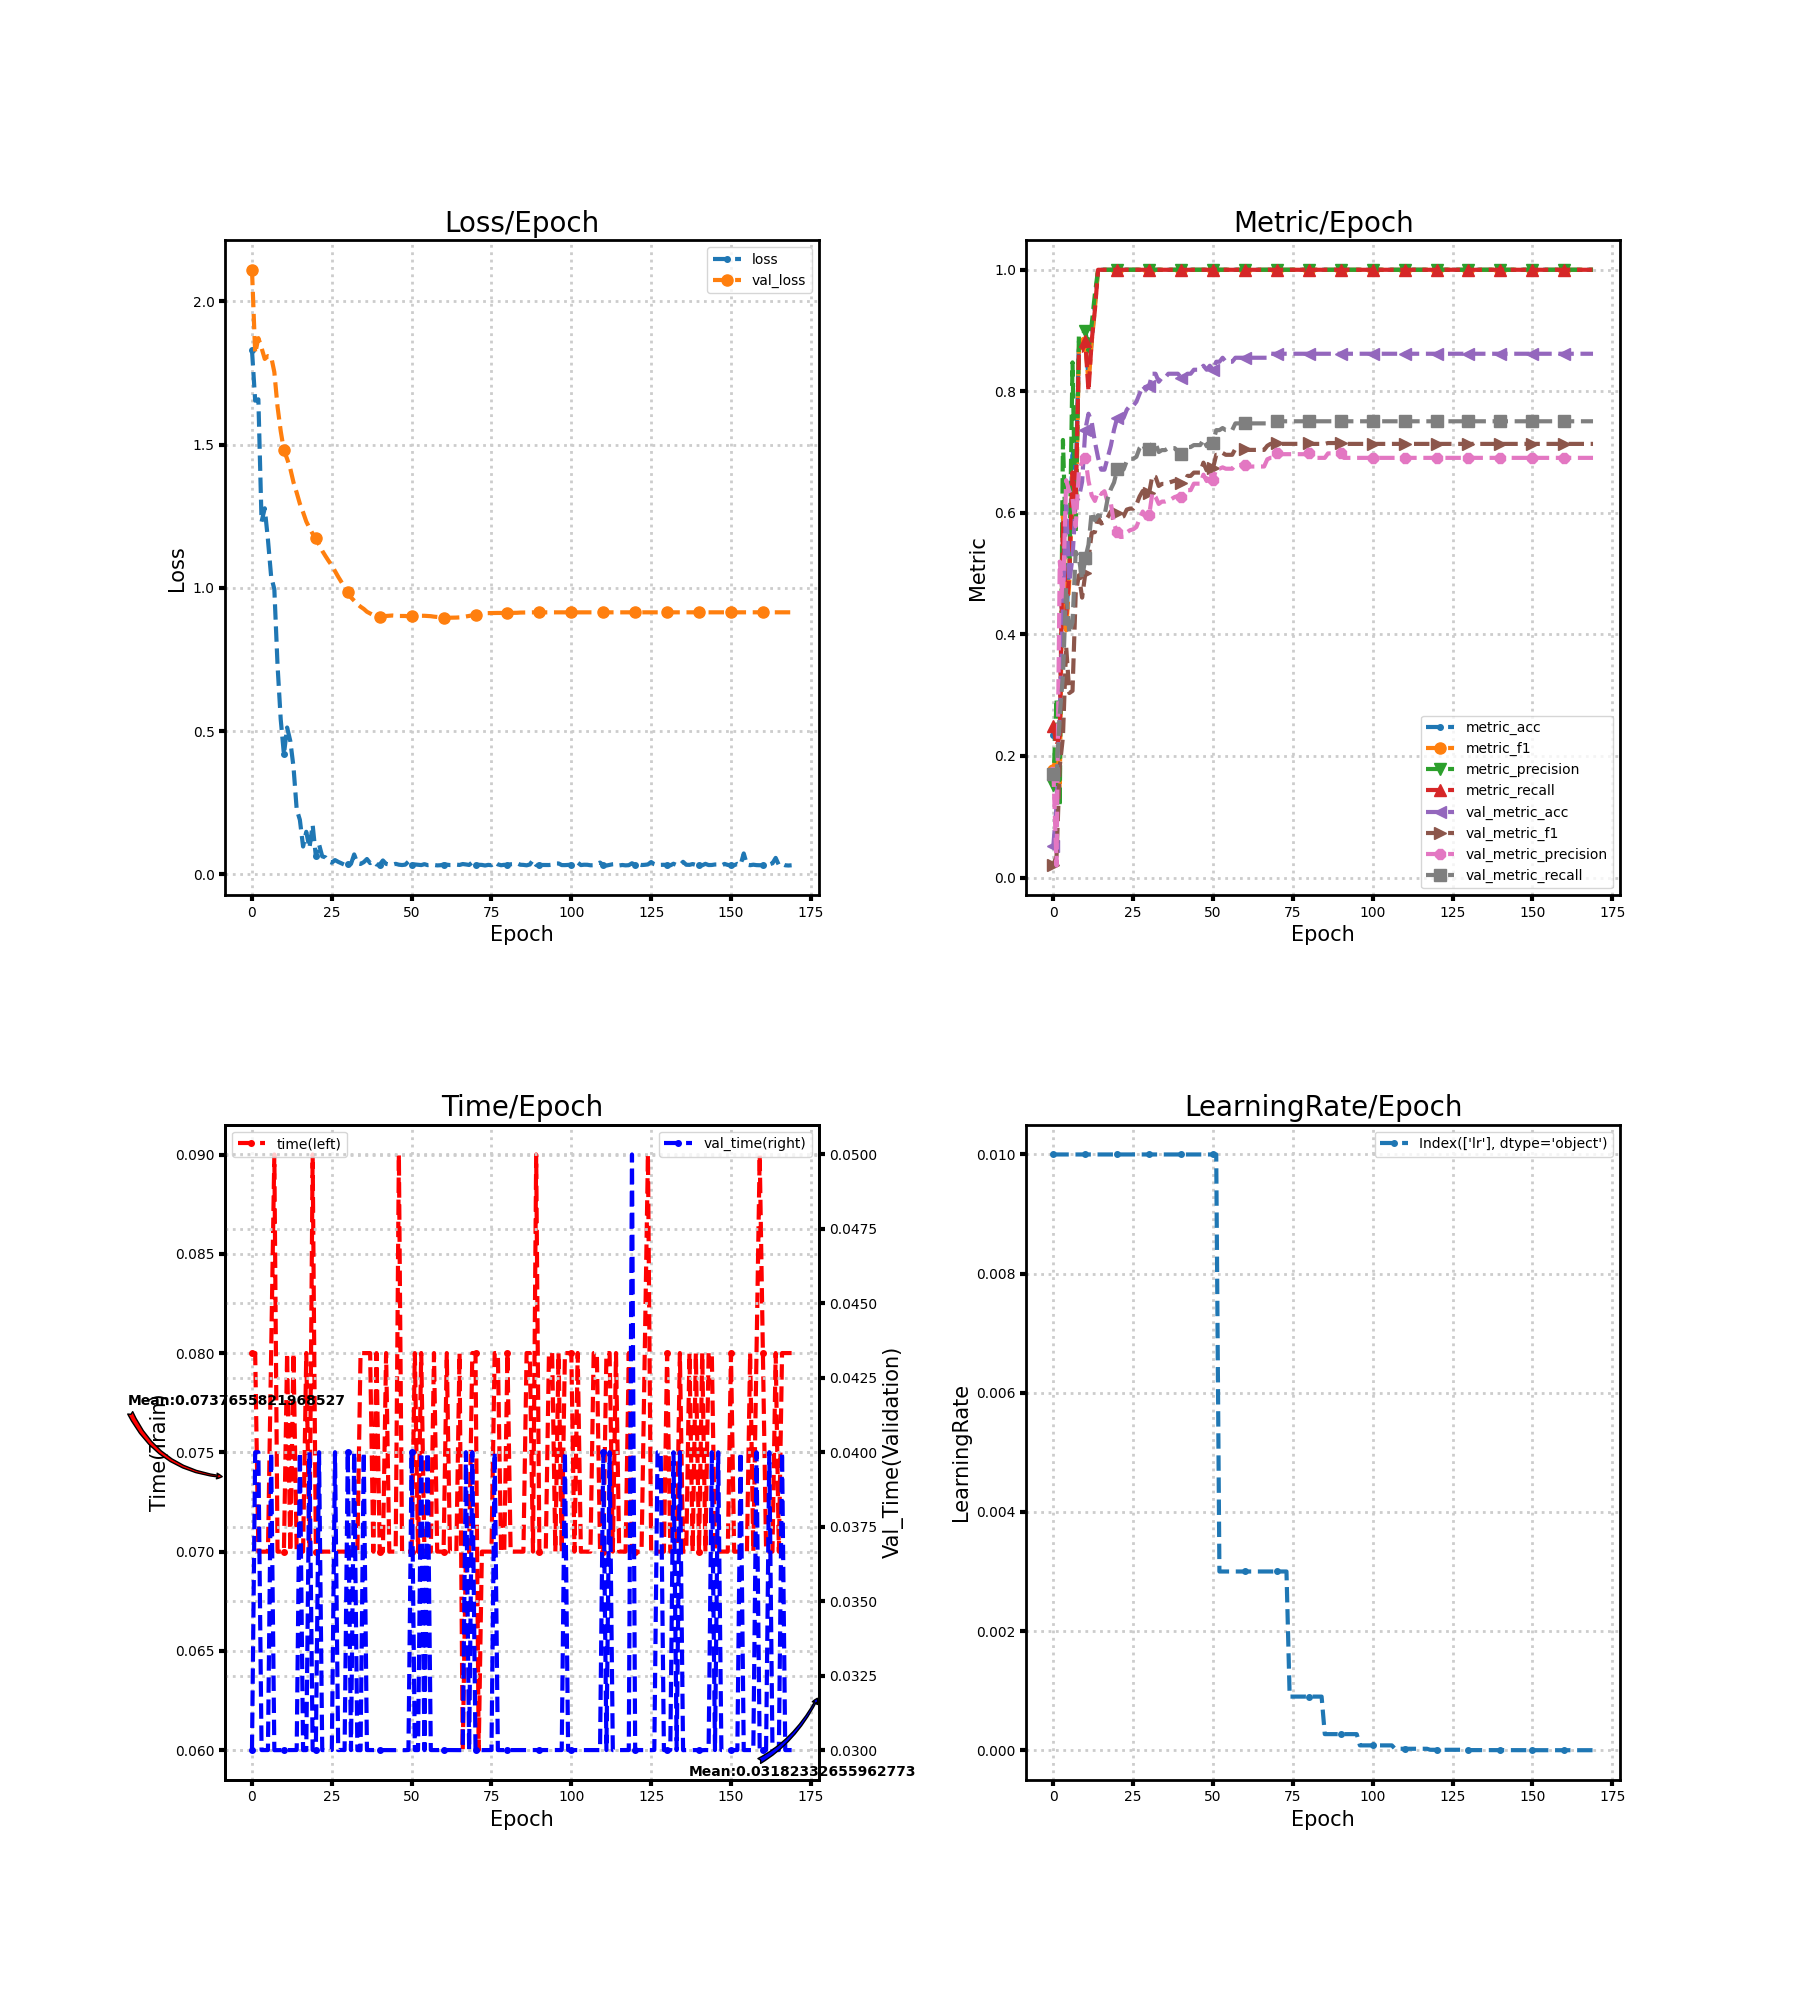

Data behind this chart, as committed beside it:
loss, metric_acc, metric_f1, metric_precision, metric_recall, time, lr, val_loss, val_metric_acc, val_metric_f1, val_metric_precision, val_metric_recall, val_time
1.83, 0.2353, 0.1771, 0.1524, 0.25, 0.08, 0.01, 2.11, 0.05263, 0.02106, 0.1744, 0.1699, 0.03
1.653, 0.2353, 0.2115, 0.2944, 0.2167, 0.08, 0.01, 1.819, 0.1184, 0.03529, 0.01974, 0.1667, 0.04
1.658, 0.2353, 0.146, 0.1164, 0.2333, 0.07, 0.01, 1.872, 0.2697, 0.1831, 0.5198, 0.2683, 0.04
1.231, 0.5882, 0.6148, 0.72, 0.5833, 0.07, 0.01, 1.837, 0.4474, 0.2315, 0.4584, 0.3317, 0.03
1.277, 0.4118, 0.4067, 0.5371, 0.4333, 0.07, 0.01, 1.799, 0.6118, 0.3805, 0.6537, 0.4767, 0.03
1.168, 0.5294, 0.4876, 0.5, 0.5, 0.07, 0.01, 1.809, 0.4868, 0.3036, 0.6358, 0.4015, 0.03
1.039, 0.7059, 0.6655, 0.8476, 0.6667, 0.08, 0.01, 1.807, 0.5263, 0.3072, 0.6246, 0.4202, 0.04
0.9954, 0.6471, 0.5733, 0.5667, 0.6167, 0.09, 0.01, 1.753, 0.6184, 0.4677, 0.5779, 0.5359, 0.03
0.7301, 0.8824, 0.8711, 0.8933, 0.8667, 0.07, 0.01, 1.633, 0.625, 0.4973, 0.6704, 0.5255, 0.03
0.5403, 0.8824, 0.8711, 0.8933, 0.8667, 0.07, 0.01, 1.547, 0.6513, 0.4606, 0.6836, 0.4913, 0.03
0.4186, 0.8824, 0.8814, 0.9, 0.8833, 0.07, 0.01, 1.479, 0.7368, 0.5003, 0.6906, 0.5256, 0.03
0.5122, 0.8235, 0.8133, 0.8667, 0.8, 0.08, 0.01, 1.45, 0.7632, 0.5232, 0.6525, 0.5477, 0.03
0.4651, 0.8824, 0.8806, 0.91, 0.8833, 0.07, 0.01, 1.416, 0.75, 0.5672, 0.629, 0.6014, 0.03
0.3747, 0.9412, 0.9378, 0.96, 0.9333, 0.08, 0.01, 1.368, 0.7171, 0.5683, 0.6196, 0.5878, 0.03
0.2267, 1.0, 1.0, 1.0, 1.0, 0.07, 0.01, 1.332, 0.6908, 0.5924, 0.6352, 0.5962, 0.03
0.1897, 1.0, 1.0, 1.0, 1.0, 0.07, 0.01, 1.293, 0.6711, 0.5825, 0.6312, 0.5951, 0.04
0.09674, 1.0, 1.0, 1.0, 1.0, 0.07, 0.01, 1.264, 0.6711, 0.5853, 0.6357, 0.5951, 0.03
0.1481, 1.0, 1.0, 1.0, 1.0, 0.08, 0.01, 1.231, 0.6908, 0.5926, 0.6171, 0.6234, 0.03
0.09171, 1.0, 1.0, 1.0, 1.0, 0.07, 0.01, 1.209, 0.7105, 0.6024, 0.6158, 0.6391, 0.04
0.1721, 1.0, 1.0, 1.0, 1.0, 0.09, 0.01, 1.189, 0.7368, 0.599, 0.5821, 0.6501, 0.03
0.06261, 1.0, 1.0, 1.0, 1.0, 0.07, 0.01, 1.172, 0.7566, 0.5995, 0.5679, 0.6718, 0.03
0.1046, 1.0, 1.0, 1.0, 1.0, 0.07, 0.01, 1.15, 0.75, 0.5921, 0.5604, 0.6683, 0.04
0.06228, 1.0, 1.0, 1.0, 1.0, 0.07, 0.01, 1.129, 0.7566, 0.5944, 0.5607, 0.6715, 0.03
0.05906, 1.0, 1.0, 1.0, 1.0, 0.07, 0.01, 1.111, 0.7697, 0.6054, 0.5679, 0.6858, 0.03
0.04451, 1.0, 1.0, 1.0, 1.0, 0.07, 0.01, 1.094, 0.7763, 0.6071, 0.5715, 0.689, 0.03
0.04037, 1.0, 1.0, 1.0, 1.0, 0.07, 0.01, 1.078, 0.7763, 0.6071, 0.5729, 0.689, 0.03
0.04943, 1.0, 1.0, 1.0, 1.0, 0.07, 0.01, 1.058, 0.7829, 0.6133, 0.5768, 0.6923, 0.04
0.04325, 1.0, 1.0, 1.0, 1.0, 0.07, 0.01, 1.038, 0.7961, 0.627, 0.5903, 0.7066, 0.03
0.0381, 1.0, 1.0, 1.0, 1.0, 0.07, 0.01, 1.02, 0.8092, 0.636, 0.6022, 0.713, 0.03
0.03304, 1.0, 1.0, 1.0, 1.0, 0.07, 0.01, 1.002, 0.8026, 0.6273, 0.5912, 0.7019, 0.03
0.03549, 1.0, 1.0, 1.0, 1.0, 0.07, 0.01, 0.9841, 0.8092, 0.633, 0.5961, 0.7051, 0.04
0.03593, 1.0, 1.0, 1.0, 1.0, 0.07, 0.01, 0.9665, 0.8289, 0.6612, 0.633, 0.7147, 0.03
0.06918, 1.0, 1.0, 1.0, 1.0, 0.07, 0.01, 0.9547, 0.8289, 0.6591, 0.6262, 0.7147, 0.04
0.03827, 1.0, 1.0, 1.0, 1.0, 0.07, 0.01, 0.9431, 0.8158, 0.6443, 0.6147, 0.7001, 0.03
0.03591, 1.0, 1.0, 1.0, 1.0, 0.08001, 0.01, 0.9339, 0.8224, 0.6476, 0.6186, 0.7033, 0.03
0.04213, 1.0, 1.0, 1.0, 1.0, 0.08, 0.01, 0.9262, 0.8224, 0.6476, 0.6186, 0.7033, 0.04
0.05313, 1.0, 1.0, 1.0, 1.0, 0.08, 0.01, 0.9163, 0.8289, 0.6494, 0.6203, 0.7065, 0.03
0.0389, 1.0, 1.0, 1.0, 1.0, 0.08, 0.01, 0.9105, 0.8289, 0.6511, 0.6229, 0.7065, 0.03
0.04537, 1.0, 1.0, 1.0, 1.0, 0.07, 0.01, 0.9043, 0.8289, 0.653, 0.6261, 0.7065, 0.03
0.03393, 1.0, 1.0, 1.0, 1.0, 0.08, 0.01, 0.9013, 0.8289, 0.6514, 0.6277, 0.7007, 0.03
0.0335, 1.0, 1.0, 1.0, 1.0, 0.07, 0.01, 0.8994, 0.8224, 0.6483, 0.6256, 0.6973, 0.03
0.0481, 1.0, 1.0, 1.0, 1.0, 0.07, 0.01, 0.9008, 0.8224, 0.6483, 0.6256, 0.6973, 0.03
0.03609, 1.0, 1.0, 1.0, 1.0, 0.08, 0.01, 0.9017, 0.8289, 0.6609, 0.6374, 0.7084, 0.03
0.03402, 1.0, 1.0, 1.0, 1.0, 0.07, 0.01, 0.9025, 0.8289, 0.6609, 0.6374, 0.7084, 0.03
0.03337, 1.0, 1.0, 1.0, 1.0, 0.07, 0.01, 0.9033, 0.8355, 0.6663, 0.6481, 0.7116, 0.03
0.03633, 1.0, 1.0, 1.0, 1.0, 0.07, 0.01, 0.9026, 0.8355, 0.6663, 0.6481, 0.7116, 0.03
0.03329, 1.0, 1.0, 1.0, 1.0, 0.09, 0.01, 0.9017, 0.8355, 0.6663, 0.6481, 0.7116, 0.03
0.03211, 1.0, 1.0, 1.0, 1.0, 0.07, 0.01, 0.9017, 0.8421, 0.6827, 0.6629, 0.7208, 0.03
0.03338, 1.0, 1.0, 1.0, 1.0, 0.07, 0.01, 0.9015, 0.8355, 0.6701, 0.6524, 0.7097, 0.03
0.0441, 1.0, 1.0, 1.0, 1.0, 0.07, 0.01, 0.9001, 0.8421, 0.6791, 0.6675, 0.719, 0.03
0.03249, 1.0, 1.0, 1.0, 1.0, 0.07, 0.01, 0.9005, 0.8355, 0.6736, 0.654, 0.7158, 0.04
0.03414, 1.0, 1.0, 1.0, 1.0, 0.08, 0.01, 0.9019, 0.8487, 0.6956, 0.6727, 0.7361, 0.03
0.03315, 1.0, 1.0, 1.0, 1.0, 0.07, 0.003, 0.9024, 0.8487, 0.6956, 0.6727, 0.7361, 0.03
0.03192, 1.0, 1.0, 1.0, 1.0, 0.08, 0.003, 0.9025, 0.8553, 0.6987, 0.6749, 0.7396, 0.04
0.03517, 1.0, 1.0, 1.0, 1.0, 0.07, 0.003, 0.9022, 0.8487, 0.6956, 0.6727, 0.7361, 0.03
0.0318, 1.0, 1.0, 1.0, 1.0, 0.07, 0.003, 0.9014, 0.8487, 0.6956, 0.6727, 0.7361, 0.04
0.03285, 1.0, 1.0, 1.0, 1.0, 0.07, 0.003, 0.9008, 0.8487, 0.6956, 0.6727, 0.7361, 0.03
0.03238, 1.0, 1.0, 1.0, 1.0, 0.08, 0.003, 0.8992, 0.8553, 0.7054, 0.6787, 0.7473, 0.03
0.03085, 1.0, 1.0, 1.0, 1.0, 0.07, 0.003, 0.898, 0.8553, 0.7054, 0.6787, 0.7473, 0.03
0.0314, 1.0, 1.0, 1.0, 1.0, 0.07, 0.003, 0.897, 0.8553, 0.7054, 0.6787, 0.7473, 0.03
... 110 more rows
